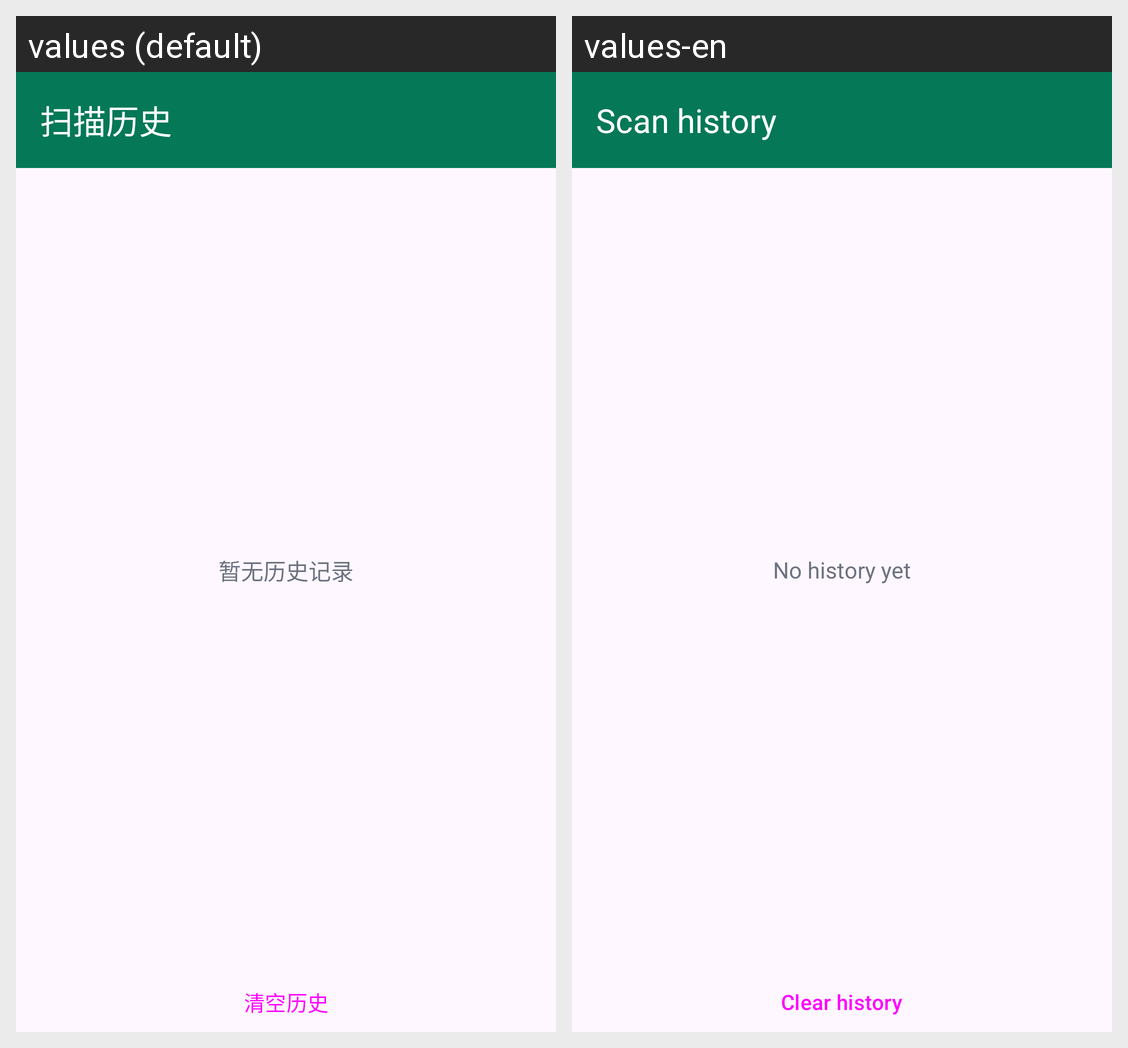

Strings drawn on this Android screen and how each of the app's shown locales translates them:
Android screen res/layout/activity_history.xml rendered under 2 locales, left to right: values (default), values-en. Device: Nexus 5 (rendered at 1080×1920; each locale shown at half size, 540×960, under a caption strip naming it); theme Theme.AegisAV.
Strings drawn on this screen, with the default value and each locale's value (text and hints the layout hard-codes, and strings that could not be matched under every locale, appear in the picture but are not listed):

title_history
  values: 扫描历史
  values-en: Scan history

empty_history
  values: 暂无历史记录
  values-en: No history yet

btn_clear_history
  values: 清空历史
  values-en: Clear history
